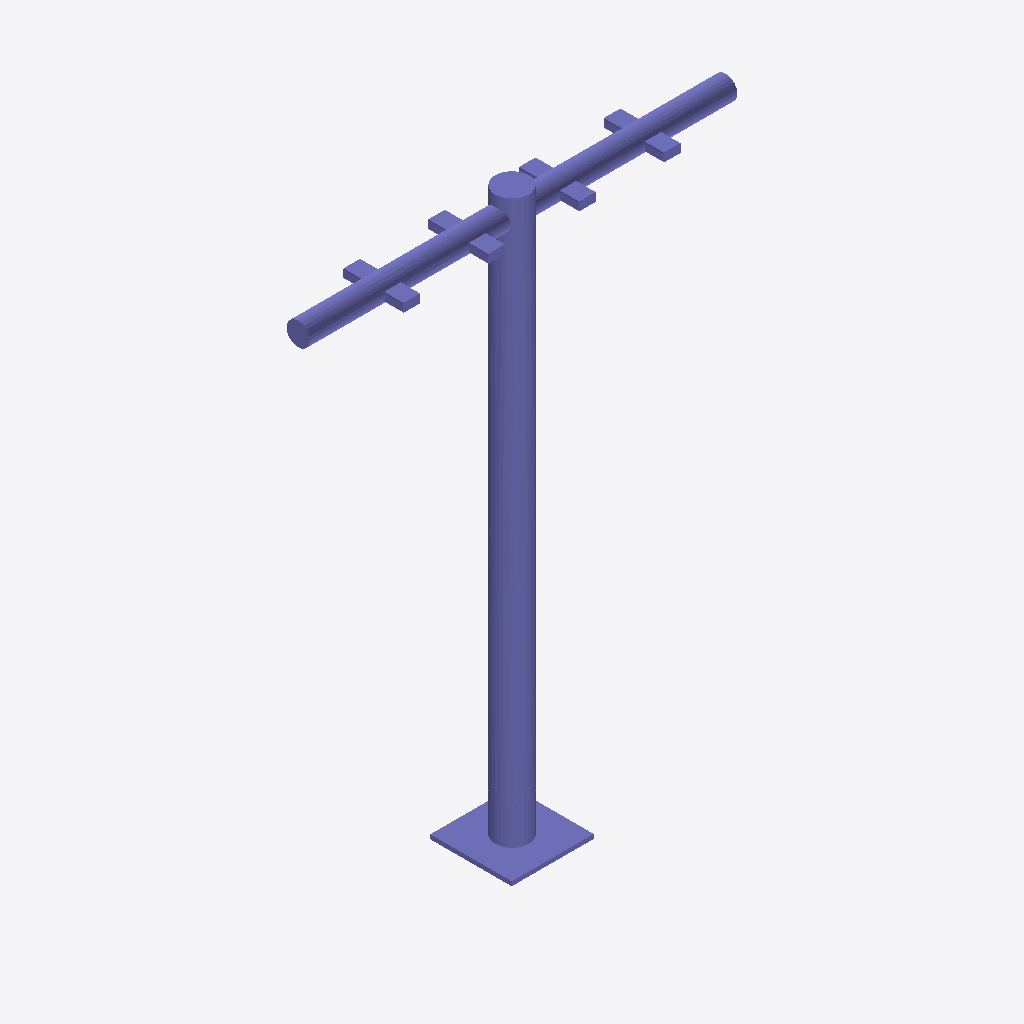
Isometric view of an IFC building model (IFC-SPF (STEP), schema IFC4, length unit metre), seen from the south-west, elements coloured by IFC class: 1 column (violet).
Extent 2.5 m × 0.5 m × 3.3 m (x, y, z). Storeys (1): Ebene 0 at 0.00 m. Elements (1): 1 IfcColumn.

HEADER;
FILE_DESCRIPTION(('ViewDefinition [CoordinationView_V2.0]','ExchangeRequirement []'),'2;1');
FILE_NAME('','2024-05-07T10:33:26',(''),(''),'ODA IFC SDK 22.6','22.1.1.516 - Exporter 22.1.1.516 - Default UI','');
FILE_SCHEMA(('IFC4'));
ENDSEC;
DATA;
#93=IFCPROJECT('3JkdSrIPPFBg8WI9Yiw3Uw',#20,'',$,$,'','',(#86),#83);
#105=IFCSITE('3JkdSrIPPFBg8WI9Yiw3Uu',#20,'Default',$,$,#104,$,$,.ELEMENT.,(42,24,53,508911),(-71,-15,-29,-58837),0.0,$,$);
#95=IFCBUILDING('3JkdSrIPPFBg8WI9Yiw3Ux',#20,'',$,$,#16,$,'',.ELEMENT.,$,$,#94);
#98=IFCBUILDINGSTOREY('3JkdSrIPPFBg8WI9XJ5yzH',#20,'Ebene 0',$,'Ebene:Ebene 1',#97,$,'Ebene 0',.ELEMENT.,0.0);
#1606=IFCCOLUMN('0Yjfl0fAH8hPZldt_wM9U5',#20,'DB_ZIM43_Mast_beidseitig:DB_ZIM43_Mast_beidseitig:14831313',$,'DB_ZIM43_Mast_beidseitig:DB_ZIM43_Mast_beidseitig',#1605,#1603,'14831313',.COLUMN.);
ENDSEC;
